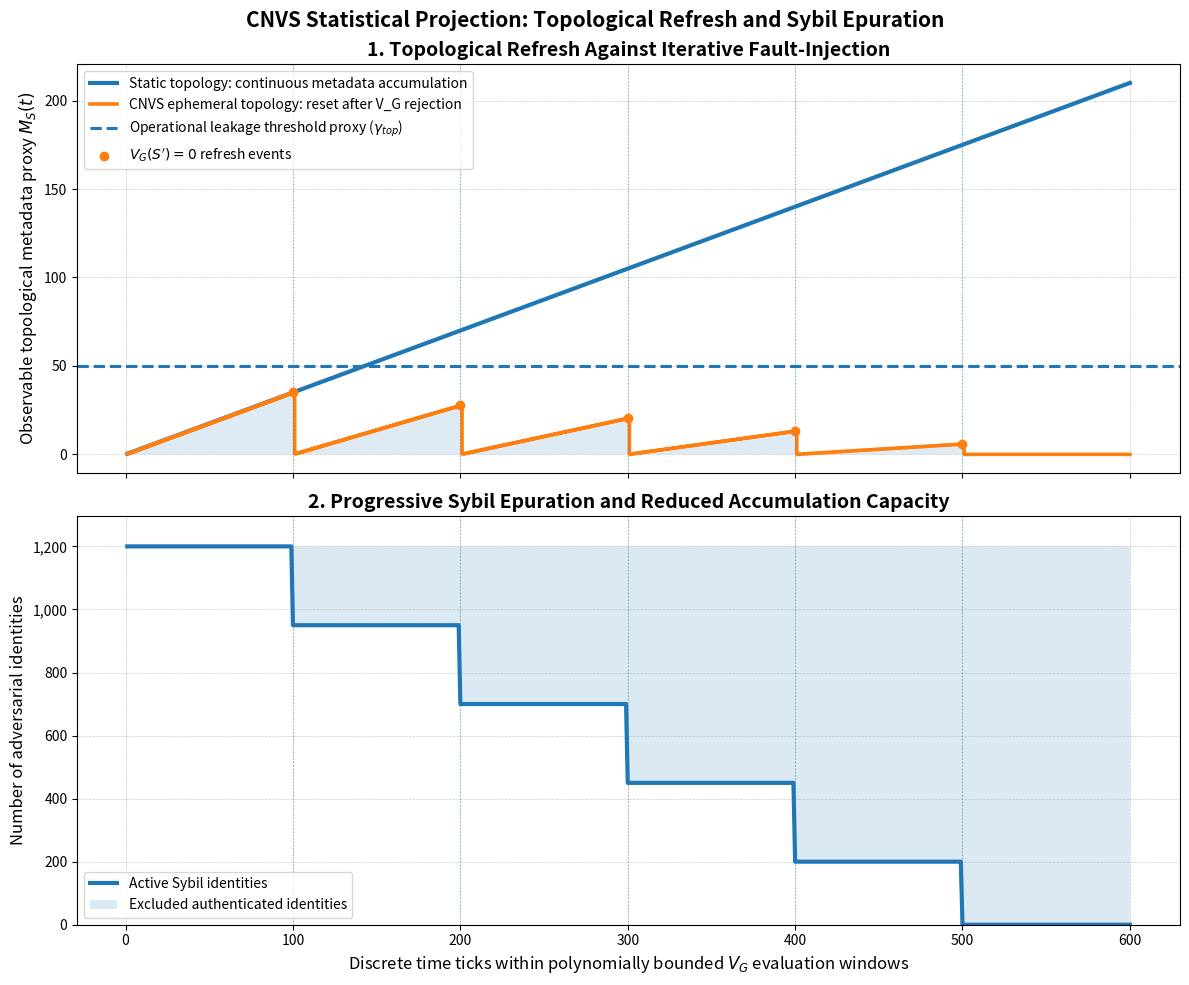

The script that saved this image:
# ==============================================================================
# CNVS FRAMEWORK - EXECUTION ENVIRONMENT
# Copyright (c) 2026 Massimo Comitato.
#
# This file is part of the CNVS MTC Data Room.
# Licensed under the PolyForm Noncommercial License 1.0.0.
#
# Commercial use is prohibited without prior written authorization.
# Academic review and technical due diligence use are permitted under the license.
#
# SPDX-License-Identifier: PolyForm-Noncommercial-1.0.0
# ==============================================================================

import numpy as np
import matplotlib.pyplot as plt
import matplotlib.ticker as mticker

# ==============================================================================
# CNVS THEOREM 4 STATISTICAL PROJECTION:
# TOPOLOGICAL REFRESH, FAULT-INJECTION, AND SYBIL EPURATION
#
#  Test Name: Test 4: Statistical Projection of Topological Refresh and Sybil Purge (Iterative Fault-Injection Model).
#  
#
# PURPOSE:
# This script projects the behavior of metadata accumulation over time under 
# repeated fault-injection attacks. It contrasts a static topology against the 
# CNVS ephemeral topology, ASSUMING the formal validity of the evaluation 
# windows and topological refresh mechanisms.
#
# It does NOT construct the full formal architecture (𝓢, 𝔇, V_L, Cons_R, Inv_C).
#
# FORMAL ASSUMPTIONS:
#   1. Static Topology Baseline: Metadata accumulates continuously without reset.
#   2. CNVS Bounded Evaluation (t_eval): The Global Verification function V_G 
#      resolves candidate transitions within a polynomially bounded window.
#   3. Topological Refresh: A rejected transition (V_G = 0) triggers an immediate 
#      reset of intra-cycle observable metadata.
#   4. Sybil Epuration: Authenticated malicious identities utilized in a failed 
#      transition are identified and excluded, reducing the adversary's future 
#      metadata accumulation capacity.
#   5. Bounded Leakage Proxy (gamma_top_limit): Used as a normalized operational 
#      threshold, not as the strict mutual-information quantity I(X_S; M_S).
# ==============================================================================

def simulate_fault_injection_refresh(
    max_ticks=600,
    t_eval=100,
    gamma_top_limit=50.0,
    initial_sybils=1200,
    expulsion_rate=250,
    base_accumulation_rate=0.35
):
    """
    Simulates metadata accumulation and Sybil identity population over discrete 
    time ticks, comparing static networks versus CNVS ephemeral topologies.
    """
    if max_ticks <= 0 or t_eval <= 0 or gamma_top_limit <= 0:
        raise ValueError("Time and threshold parameters must be positive.")
    if initial_sybils < 0 or expulsion_rate < 0 or base_accumulation_rate < 0:
        raise ValueError("Population and rate parameters must be non-negative.")

    t_axis = np.arange(1, max_ticks + 1)

    static_metadata = np.zeros(max_ticks)
    cnvs_metadata = np.zeros(max_ticks)
    sybil_population = np.zeros(max_ticks)
    burned_identities = np.zeros(max_ticks)

    current_static_metadata = 0.0
    current_cnvs_metadata = 0.0
    current_sybils = initial_sybils

    veto_ticks = []
    cnvs_cycle_peaks = []

    for i, t in enumerate(t_axis):

        # 1. Static topology baseline
        static_rate = base_accumulation_rate
        current_static_metadata += static_rate
        static_metadata[i] = current_static_metadata

        # 2. CNVS ephemeral topology (accumulation scales with active Sybils)
        if current_sybils > 0:
            cnvs_rate = base_accumulation_rate * (current_sybils / initial_sybils)
            current_cnvs_metadata += cnvs_rate
        else:
            cnvs_rate = 0.0
            current_cnvs_metadata = 0.0

        cnvs_metadata[i] = current_cnvs_metadata

        # 3. Global verification boundary (t_eval)
        # Rejection triggers metadata reset and identity epuration.
        if (t % t_eval == 0) and (current_sybils > 0):
            veto_ticks.append(t)
            cnvs_cycle_peaks.append(current_cnvs_metadata)

            # Topological Refresh
            current_cnvs_metadata = 0.0

            # Sybil Epuration
            current_sybils = max(0, current_sybils - expulsion_rate)

        sybil_population[i] = current_sybils
        burned_identities[i] = initial_sybils - current_sybils

    return {
        "t_axis": t_axis,
        "static_metadata": static_metadata,
        "cnvs_metadata": cnvs_metadata,
        "sybil_population": sybil_population,
        "burned_identities": burned_identities,
        "gamma_top_limit": gamma_top_limit,
        "veto_ticks": np.array(veto_ticks),
        "cnvs_cycle_peaks": np.array(cnvs_cycle_peaks),
        "initial_sybils": initial_sybils,
        "t_eval": t_eval
    }

# ==============================================================================
# EXECUTION & VALIDATION
# ==============================================================================

result = simulate_fault_injection_refresh(
    max_ticks=600,
    t_eval=100,
    gamma_top_limit=50.0,
    initial_sybils=1200,
    expulsion_rate=250,
    base_accumulation_rate=0.35
)

t = result["t_axis"]
static_metadata = result["static_metadata"]
cnvs_metadata = result["cnvs_metadata"]
sybils = result["sybil_population"]
burned = result["burned_identities"]
threshold = result["gamma_top_limit"]
veto_ticks = result["veto_ticks"]
cnvs_cycle_peaks = result["cnvs_cycle_peaks"]
initial_sybils = result["initial_sybils"]
t_eval = result["t_eval"]

print("CNVS Statistical Projection: Temporal Refresh and Epuration Model")
print(f"Evaluation window proxy t_eval: {t_eval} ticks")
print(f"Operational leakage threshold gamma_top_limit: {threshold}")
print(f"Static topology final metadata: {static_metadata[-1]:.2f}")
print(f"CNVS maximum intra-cycle metadata: {np.max(cnvs_metadata):.2f}")
print(f"Final active Sybil identities: {int(sybils[-1])}")
print(f"Final excluded identities: {int(burned[-1])}")

if np.max(cnvs_metadata) <= threshold:
    print("Result: CNVS intra-cycle metadata remains strictly below the leakage threshold.")
else:
    print("Warning: CNVS intra-cycle metadata exceeds the leakage threshold under these parameters.")

# ==============================================================================
# PLOTTING
# ==============================================================================

fig, (ax1, ax2) = plt.subplots(2, 1, figsize=(12, 10), sharex=True)

# ------------------------------------------------------------------------------
# Plot 1: Metadata accumulation and topological refresh
# ------------------------------------------------------------------------------
ax1.plot(
    t, static_metadata,
    linewidth=3,
    label="Static topology: continuous metadata accumulation"
)

ax1.plot(
    t, cnvs_metadata,
    linewidth=2.6, drawstyle="steps-post",
    label="CNVS ephemeral topology: reset after V_G rejection"
)

ax1.fill_between(t, 0, cnvs_metadata, alpha=0.14)

ax1.axhline(
    y=threshold, linestyle="--", linewidth=2.2,
    label=r"Operational leakage threshold proxy ($\gamma_{top}$)"
)

# Mark global verification boundaries
for tick in veto_ticks:
    ax1.axvline(x=tick, linestyle=":", linewidth=0.9, alpha=0.45)

if len(veto_ticks) > 0:
    ax1.scatter(
        veto_ticks, cnvs_cycle_peaks,
        s=36, zorder=5,
        label=r"$V_G(S')=0$ refresh events"
    )

ax1.set_title(
    "1. Topological Refresh Against Iterative Fault-Injection",
    fontsize=14, fontweight="bold"
)
ax1.set_ylabel(r"Observable topological metadata proxy $M_S(t)$", fontsize=12)
ax1.grid(True, linestyle="--", linewidth=0.5, alpha=0.65)
ax1.legend(loc="upper left", fontsize=10, frameon=True)

# ------------------------------------------------------------------------------
# Plot 2: Sybil epuration
# ------------------------------------------------------------------------------
ax2.plot(
    t, sybils,
    linewidth=3,
    label="Active Sybil identities"
)

ax2.fill_between(
    t, sybils, initial_sybils,
    alpha=0.16,
    label="Excluded authenticated identities"
)

for tick in veto_ticks:
    ax2.axvline(x=tick, linestyle=":", linewidth=0.9, alpha=0.45)

ax2.set_title(
    "2. Progressive Sybil Epuration and Reduced Accumulation Capacity",
    fontsize=14, fontweight="bold"
)
ax2.set_xlabel(
    r"Discrete time ticks within polynomially bounded $V_G$ evaluation windows",
    fontsize=12
)
ax2.set_ylabel("Number of adversarial identities", fontsize=12)
ax2.set_ylim(0, initial_sybils * 1.08)
ax2.grid(True, linestyle="--", linewidth=0.5, alpha=0.65)
ax2.legend(loc="lower left", fontsize=10, frameon=True)
ax2.yaxis.set_major_formatter(mticker.FuncFormatter(lambda x, _: f"{int(x):,}"))

fig.suptitle(
    "CNVS Statistical Projection: Topological Refresh and Sybil Epuration",
    fontsize=15, fontweight="bold"
)

plt.tight_layout()
plt.show()
